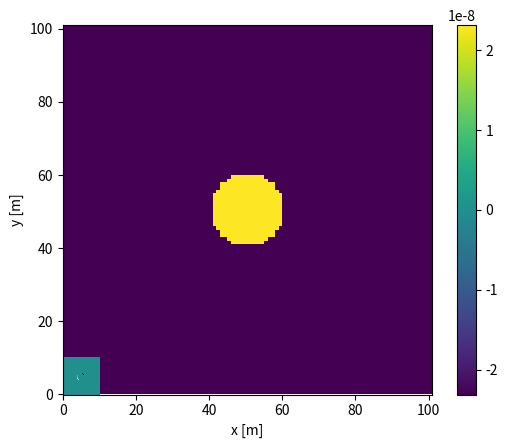

Recreate this plot in Python.
import time
import numpy as np
import matplotlib.pyplot as plt
import pandas as pd
import scipy as sp
from scipy import interpolate
from scipy import stats
from scipy.optimize import curve_fit

#quelques fonctions pour tester/vérifier des petites affaires
def has_imaginary_part(arr):
    return np.imag(arr) != 0

def plot_array_bool(arr):
    plt.imshow(arr, cmap='gray', origin='upper')
    plt.xlabel('x')
    plt.ylabel('y')
    plt.xticks(range(arr.shape[1]))
    plt.yticks(range(arr.shape[0]))
    plt.show()


# Fonction pour créer les coefficients complexes pour les PML. 
def PML_S(Nx, Ny, layers, w):
    Sx = np.ones((Ny,Nx), dtype=complex)
    Sy = np.ones((Ny,Nx), dtype=complex)
    sigma_x = np.zeros((Ny,Nx), dtype=np.double)
    sigma_y = np.zeros((Ny,Nx), dtype=np.double)

    # initialisation pour les coefficient alpha et alpha*
    sigma_max = 5
    m = 4

    for i in np.arange(0, Ny,1):
        for j in np.arange(0, Nx,1):
            # Pour Sx
            if j>=0 and j<=(layers-1):
                sigma = sigma_max*(((layers)-j)/layers)**m
                sigma_x[i,j] = sigma
                Sx[i,j] = complex(1, (sigma/w))
            elif j<=(Nx-1) and j>=(Nx-layers):
                sigma = sigma_max*((layers-(Nx-j-1))/layers)**m
                sigma_x[i,j] = sigma
                Sx[i,j] = complex(1, (sigma/w))

            if i>=0 and i<=(layers-1):
                sigma = sigma_max*(((layers)-(i))/layers)**m
                sigma_y[i,j] = sigma
                Sy[i,j] = complex(1, (sigma/w))
            elif i<=(Nx-1) and i>=(Nx-layers):
                sigma = sigma_max*((layers-(Nx-i-1))/layers)**m
                sigma_y[i,j] = sigma
                Sy[i,j] = complex(1, (sigma/w))
    
    return(Sx,Sy,sigma_x,sigma_y)
# Fonction pour assembler les blocs de sparses matrices en un gros bloc
def blocks_to_full_matrix(block_matrice_list):
    if len(block_matrice_list) != 16:
        print('Il manque des blocs de matrices')
    else: 
        eq1 = sp.sparse.hstack((block_matrice_list[0],block_matrice_list[1],block_matrice_list[2],block_matrice_list[3]))
        eq2 = sp.sparse.hstack((block_matrice_list[4],block_matrice_list[5],block_matrice_list[6],block_matrice_list[7]))
        eq3 = sp.sparse.hstack((block_matrice_list[8],block_matrice_list[9],block_matrice_list[10],block_matrice_list[11]))
        eq4 = sp.sparse.hstack((block_matrice_list[12],block_matrice_list[13],block_matrice_list[14],block_matrice_list[15]))

        M = sp.sparse.vstack((eq1,eq2,eq3,eq4))
        return(M)



# Initialisation de variable
kappa = 4.2194*10**-10
rho = 1025

# Dimensions de la région de l'océan
Lx=10; #[m]
Ly=10;  #[m]

# Pas initial et facteur de modification
d_initial = 0.1
#fact_ar = np.array([1, 0.5, 0.25, 0.125, 0.0625], dtype=np.double)
fact_ar = np.array([1], dtype=np.double)


# Initialisation d'array pour évaluer la performance
d_ar=np.zeros(fact_ar.size,dtype=np.double) # Array pour le pas de discrétisation
tini_ar=np.zeros(fact_ar.size,dtype=np.double)
tinv_ar=np.zeros(fact_ar.size,dtype=np.double)
mem_ar=np.zeros(fact_ar.size,dtype=np.double)
Tm_ar=np.zeros(fact_ar.size,dtype=np.double)
Err_ar=np.zeros(fact_ar.size-1,dtype=np.double)
d_Err_ar=np.zeros(fact_ar.size-1,dtype=np.double)





ci = -1
for fact in fact_ar:

    # Pas de discrétisation en [m]
    d=d_initial*fact
    d_ar[ci]=d #Array pour le pas de discrétisation

    # Noeuds en x et y
    Nx=int(np.rint(Lx/d+1)); # Nombre de nœuds le long de X
    Ny=int(np.rint(Ly/d+1)); # Nombre de nœuds le long de Y

    # Initialisation de la source ponctuelle
    cx, cy = int(Nx/2), int(Ny/2)
    taille = 10
    force = 10

    S=np.zeros((Nx,Ny),dtype=np.double) #Initiatlise la source
    #noeudij = x+(y-1)*Ny #Trouve l'index du centre dans le vecteur S
    grid = np.zeros((Nx,Ny)) #Crée une grille des positions en 2D
    I,J=np.meshgrid(np.arange(grid.shape[1]),np.arange(grid.shape[0])) #Crée des listes d'index en x et y pour chaque ligne/col
    dist=np.sqrt((I-cx)**2+(J-cy)**2) #trouve la distance entre les points pour une source circulaire

    grid[np.where(dist<taille)]=1 #donne une valeur de 1 à tous les points dans la grille dans le cercle
    for i in range(len(I[0])):
        for j in range(len(J[0])):
            if grid[I[i,j], J[i,j]]==1:
               #print(f"index i = {i}, index j = {j}, index ij = {i+(j-1)*Ny}")
               S[i,j]=force


    # show result in a simple plot
    fig=plt.figure()
    ax=fig.add_subplot(111)
    ax.pcolormesh(grid)
    ax.set_aspect('equal')
    plt.show()
   
    
    # Initialisation de la fréquence
    w = 100000000

    # Matrice des coefficients complexes S
    Sx, Sy, sigma_x, sigma_y = PML_S(Nx, Ny, 10, w)

    # Initialisation d'une liste qui va contenir les matrices de coefficients
    matrice_coefficients_list = []
    # Initialisation des matrices de coefficients pour chacun des inconnus pour la 1ère équation
    M_px_1 = sp.sparse.lil_matrix((Nx*Ny,Nx*Ny),dtype=complex)
    M_py_1 = sp.sparse.lil_matrix((Nx*Ny,Nx*Ny),dtype=complex)
    M_ux_1 = sp.sparse.lil_matrix((Nx*Ny,Nx*Ny),dtype=complex)
    M_uy_1 = sp.sparse.lil_matrix((Nx*Ny,Nx*Ny),dtype=complex) # Matrice sparse "vide"
    b_1=np.zeros((Nx*Ny,1),dtype=np.double)

    M_px_2 = sp.sparse.lil_matrix((Nx*Ny,Nx*Ny),dtype=complex)
    M_py_2 = sp.sparse.lil_matrix((Nx*Ny,Nx*Ny),dtype=complex)
    M_ux_2 = sp.sparse.lil_matrix((Nx*Ny,Nx*Ny),dtype=complex) # Matrice sparse "vide"
    M_uy_2 = sp.sparse.lil_matrix((Nx*Ny,Nx*Ny),dtype=complex)
    b_2=np.zeros((Nx*Ny,1),dtype=np.double)

    M_px_3 = sp.sparse.lil_matrix((Nx*Ny,Nx*Ny),dtype=complex)
    M_py_3 = sp.sparse.lil_matrix((Nx*Ny,Nx*Ny),dtype=complex) # Matrice sparse "vide"
    M_ux_3 = sp.sparse.lil_matrix((Nx*Ny,Nx*Ny),dtype=complex)
    M_uy_3 = sp.sparse.lil_matrix((Nx*Ny,Nx*Ny),dtype=complex) # Matrice sparse "vide"
    b_3=np.zeros((Nx*Ny,1),dtype=np.double)

    M_px_4 = sp.sparse.lil_matrix((Nx*Ny,Nx*Ny),dtype=complex) # Matrice sparse "vide"
    M_py_4 = sp.sparse.lil_matrix((Nx*Ny,Nx*Ny),dtype=complex)
    M_ux_4 = sp.sparse.lil_matrix((Nx*Ny,Nx*Ny),dtype=complex) # Matrice sparse "vide"
    M_uy_4 = sp.sparse.lil_matrix((Nx*Ny,Nx*Ny),dtype=complex)
    b_4=np.zeros((Nx*Ny,1),dtype=np.double)

    px_py_ux_uy=np.zeros((4*Nx*Ny,1),dtype=np.double)


    for i in np.arange(1,Ny+1,1):
        y=(i-1)*d
        for j in np.arange(1,Nx+1,1):
            x=(j-1)*d
            # remplir la ligne pl de la matrice M
            pl=(i-1)*Nx+j

            # Équation 1
            # Noeud exclusivement dans le domaine de simulation (pas les frontières) - px_1
            if ((i>1) and (i<Ny) and (j>1) and (j<Nx)):
                pc=pl
                pc=(i-1)*Nx+j-1;M_px_1[pl-1,pc-1]=-1/(2*d*Sx[i-1, j-1]); # contribution de noeud (i,j-1)
                pc=(i-1)*Nx+j+1;M_px_1[pl-1,pc-1]=1/(2*d*Sx[i-1, j-1]); # contribution de noeud (i,j+1)
                b_1[pl-1]=S[i-1,j-1]
            else: 
                pc=pl
                M_px_1[pl-1,pc-1]=1
                b_1[pl-1]=0
            # Noeud exclusivement dans le domaine de simulation (pas les frontières) - py_1
            if ((i>1) and (i<Ny) and (j>1) and (j<Nx)):
                pc=pl
                pc=(i-1)*Nx+j-1;M_py_1[pl-1,pc-1]=-1/(2*d*Sx[i-1, j-1]); # contribution de noeud (i,j-1)
                pc=(i-1)*Nx+j+1;M_py_1[pl-1,pc-1]=1/(2*d*Sx[i-1, j-1]); # contribution de noeud (i,j+1)
                b_1[pl-1]=S[i-1,j-1]
            else: 
                pc=pl
                M_py_1[pl-1,pc-1]=1
                b_1[pl-1]=0
            # Noeud exclusivement dans le domaine de simulation (pas les frontières) - ux_1
            if ((i>1) and (i<Ny) and (j>1) and (j<Nx)):
                pc=pl
                M_ux_1[pl-1,pc-1]=complex(sigma_x[i-1,j-1]*rho,w*rho); # contribution de noeud (i,j)
                b_1[pl-1]=S[i-1,j-1]
            else: 
                pc=pl
                M_ux_1[pl-1,pc-1]=1
                b_1[pl-1]=0

            # Équation 2
            # Noeud exclusivement dans le domaine de simulation (pas les frontières) - px_2
            if ((i>1) and (i<Ny) and (j>1) and (j<Nx)):
                pc=pl
                pc=(i-2)*Nx+j;M_px_2[pl-1,pc-1]=-1/(2*d*Sy[i-1, j-1]); # contribution de noeud (i-1,j)
                pc=(i)*Nx+j;M_px_2[pl-1,pc-1]=1/(2*d*Sy[i-1, j-1]); # contribution de noeud (i+1,j)
                b_2[pl-1]=S[i-1,j-1]
            else: 
                pc=pl
                M_px_2[pl-1,pc-1]=1
                b_2[pl-1]=0
            # Noeud exclusivement dans le domaine de simulation (pas les frontières) - py_2
            if ((i>1) and (i<Ny) and (j>1) and (j<Nx)):
                pc=pl
                pc=(i-2)*Nx+j;M_py_2[pl-1,pc-1]=-1/(2*d*Sy[i-1, j-1]); # contribution de noeud (i-1,j)
                pc=(i)*Nx+j;M_py_2[pl-1,pc-1]=1/(2*d*Sy[i-1, j-1]); # contribution de noeud (i+1,j)
                b_2[pl-1]=S[i-1,j-1]
            else: 
                pc=pl
                M_py_2[pl-1,pc-1]=1
                b_2[pl-1]=0
            # Noeud exclusivement dans le domaine de simulation (pas les frontières) - uy_2
            if ((i>1) and (i<Ny) and (j>1) and (j<Nx)):
                pc=pl
                M_uy_2[pl-1,pc-1]=complex(sigma_y[i-1,j-1]*rho,w*rho); # contribution de noeud (i,j)
                b_2[pl-1]=S[i-1,j-1]
            else: 
                pc=pl
                M_uy_2[pl-1,pc-1]=1
                b_2[pl-1]=0

            # Équation 3
            # Noeud exclusivement dans le domaine de simulation (pas les frontières) - ux_3
            if ((i>1) and (i<Ny) and (j>1) and (j<Nx)):
                pc=pl
                pc=(i-1)*Nx+j-1;M_ux_3[pl-1,pc-1]=-1/(2*d*Sx[i-1, j-1]); # contribution de noeud (i,j-1)
                pc=(i-1)*Nx+j+1;M_ux_3[pl-1,pc-1]=1/(2*d*Sx[i-1, j-1]); # contribution de noeud (i,j+1)
                b_3[pl-1]=0 #PT 0? 
            else: 
                pc=pl
                M_ux_3[pl-1,pc-1]=1
                b_3[pl-1]=0
            # Noeud exclusivement dans le domaine de simulation (pas les frontières) - px_3
            if ((i>1) and (i<Ny) and (j>1) and (j<Nx)):
                pc=pl
                M_px_3[pl-1,pc-1]=complex(sigma_x[i-1,j-1]*kappa,w*kappa); # contribution de noeud (i,j)
                b_3[pl-1]=0
            else: 
                pc=pl
                M_px_3[pl-1,pc-1]=1
                b_3[pl-1]=0


            # Équation 4
            # Noeud exclusivement dans le domaine de simulation (pas les frontières) - uy_4
            if ((i>1) and (i<Ny) and (j>1) and (j<Nx)):
                pc=pl
                pc=(i-2)*Nx+j;M_uy_4[pl-1,pc-1]=-1/(2*d*Sy[i-1, j-1]); # contribution de noeud (i-1,j)
                pc=(i)*Nx+j;M_uy_4[pl-1,pc-1]=1/(2*d*Sy[i-1, j-1]); # contribution de noeud (i+1,j)
                b_4[pl-1]=0
            else: 
                pc=pl
                M_uy_4[pl-1,pc-1]=1
                b_4[pl-1]=0
            # Noeud exclusivement dans le domaine de simulation (pas les frontières) - py_4
            if ((i>1) and (i<Ny) and (j>1) and (j<Nx)):
                pc=pl
                M_py_4[pl-1,pc-1]=complex(sigma_y[i-1,j-1]*kappa,w*kappa); # contribution de noeud (i,j)
                b_4[pl-1]=0
            else: 
                pc=pl
                M_py_4[pl-1,pc-1]=1
                b_4[pl-1]=0


    matrice_coefficients_list.extend((M_px_1, M_py_1, M_ux_1, M_uy_1, 
                                      M_px_2, M_py_2, M_ux_2, M_uy_2, 
                                      M_px_3, M_py_3, M_ux_3, M_uy_3,
                                      M_px_4, M_py_4, M_ux_4, M_uy_4))
    M=blocks_to_full_matrix(matrice_coefficients_list)

    b = np.vstack((b_1, b_2, b_3, b_4))

    M=sp.sparse.lil_matrix.tocsc(M) 
    px_py_ux_uy=sp.sparse.linalg.spsolve(M,b)

    P=px_py_ux_uy[0:Nx*Ny] + px_py_ux_uy[Nx*Ny:2*Nx*Ny]
    Tr=np.reshape(P,(Ny,Nx),order='C')

plt.figure(1)
plt.pcolor(np.arange(0,Nx,1)*d,np.arange(0,Ny,1)*d,Tr.real);
plt.colorbar(mappable=None, cax=None, ax=None);
plt.xlabel('x [m]')    
plt.ylabel('y [m]')
plt.show()


    

    

    







